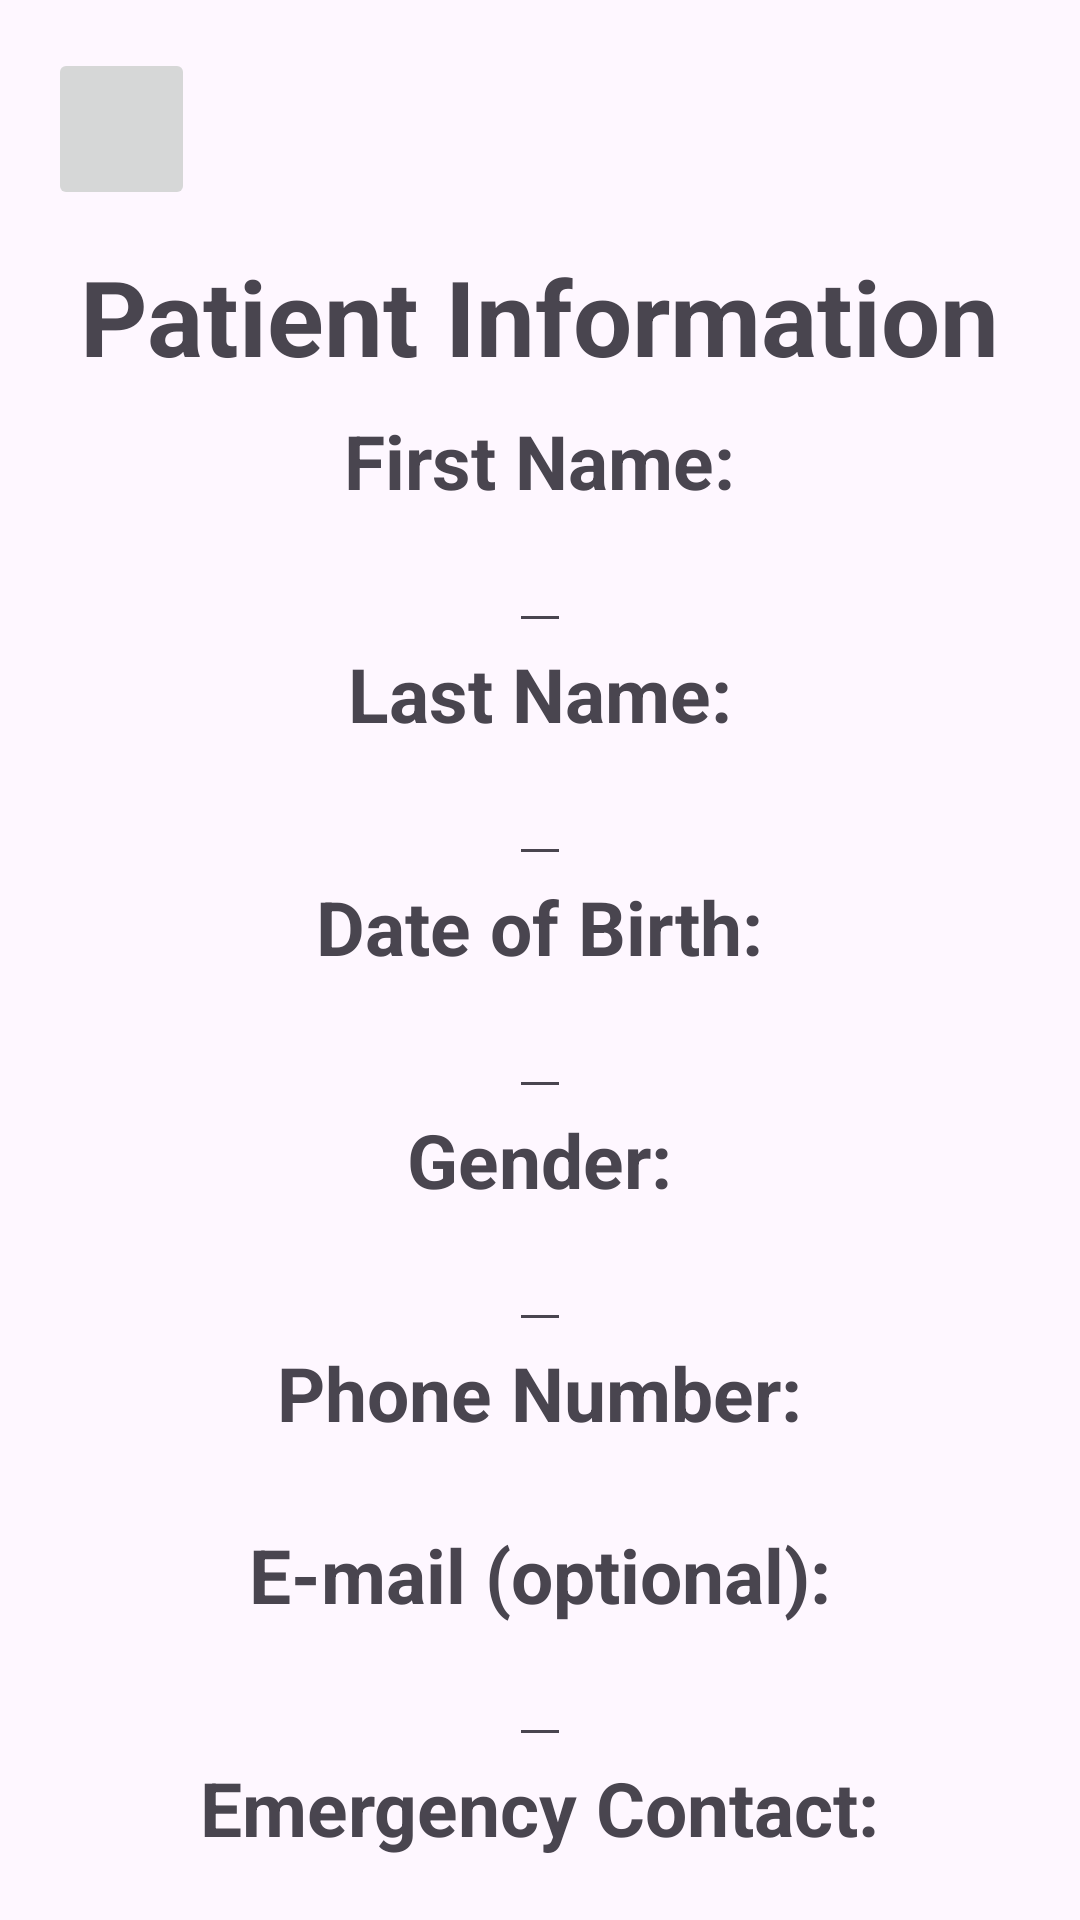

The Android layout XML behind this screen, and the referenced resources:
<!-- AndroidManifest.xml: application theme Theme.Proj1_ETr65856 -->
<!-- res/layout/view.xml -->
<RelativeLayout xmlns:android="http://schemas.android.com/apk/res/android"
    xmlns:tools="http://schemas.android.com/tools"
    android:layout_width="match_parent"
    android:layout_height="match_parent"
    xmlns:app="http://schemas.android.com/apk/res-auto"
    android:padding="16dp">

    <FrameLayout
        android:layout_width="match_parent"
        android:layout_height="match_parent">

        <ImageButton
            android:id="@+id/btnHome"
            android:layout_width="49dp"
            android:layout_height="54dp"
            android:contentDescription="@string/descriptionHome"
            android:scaleType="fitCenter"
            app:layout_constraintBottom_toBottomOf="parent"
            app:layout_constraintEnd_toEndOf="parent"
            app:layout_constraintHorizontal_bias="0.013"
            app:layout_constraintStart_toStartOf="parent"
            app:layout_constraintTop_toTopOf="parent"
            app:layout_constraintVertical_bias="0.001"
            app:srcCompat="@drawable/home" />

        <LinearLayout
            android:layout_width="match_parent"
            android:layout_height="652dp"
            android:layout_marginStart="0dp"
            android:layout_marginTop="4dp"
            android:layout_marginBottom="153dp"
            android:gravity="center"
            android:orientation="vertical">
            <TextView
                android:layout_width="wrap_content"
                android:layout_height="wrap_content"
                android:text=" "
                android:textSize="40sp"
                android:textStyle="bold" />

            <TextView
                android:id="@+id/header"
                android:layout_width="wrap_content"
                android:layout_height="wrap_content"
                android:paddingBottom="8dp"
                android:text="@string/header"
                android:textSize="35sp"
                android:textStyle="bold" />

            <TextView
                android:id="@+id/firstNameLabel"
                android:layout_width="wrap_content"
                android:layout_height="wrap_content"
                android:text="@string/firstNameLabel"
                android:textSize="25sp"
                android:textStyle="bold" />

            <EditText
                android:id="@+id/firstName"
                android:layout_width="wrap_content"
                android:layout_height="wrap_content"
                android:textSize="20sp" />

            <TextView
                android:id="@+id/lastNameLabel"
                android:layout_width="wrap_content"
                android:layout_height="wrap_content"
                android:text="@string/lastNameLabel"
                android:textSize="25sp"
                android:textStyle="bold" />

            <EditText
                android:id="@+id/lastName"
                android:layout_width="wrap_content"
                android:layout_height="wrap_content"
                android:textSize="20sp" />

            <TextView
                android:id="@+id/dobLabel"
                android:layout_width="wrap_content"
                android:layout_height="wrap_content"
                android:text="@string/dobLabel"
                android:textSize="25sp"
                android:textStyle="bold" />

            <EditText
                android:id="@+id/dob"
                android:layout_width="wrap_content"
                android:layout_height="wrap_content"
                android:inputType="date"
                android:textSize="20sp" />

            <TextView
                android:id="@+id/genderLabel"
                android:layout_width="wrap_content"
                android:layout_height="wrap_content"
                android:text="@string/genderLabel"
                android:textSize="25sp"
                android:textStyle="bold" />

            <EditText
                android:id="@+id/gender"
                android:layout_width="wrap_content"
                android:layout_height="wrap_content"
                android:textSize="20sp"/>

            <TextView
                android:id="@+id/phoneNumberLabel"
                android:layout_width="wrap_content"
                android:layout_height="wrap_content"
                android:text="@string/phoneNumberLabel"
                android:textSize="25sp"
                android:textStyle="bold" />

            <TextView
                android:id="@+id/phoneNumber"
                android:layout_width="wrap_content"
                android:layout_height="wrap_content"
                android:textSize="20sp" />

            <TextView
                android:id="@+id/emailLabel"
                android:layout_width="wrap_content"
                android:layout_height="wrap_content"
                android:text="@string/emailLabel"
                android:textSize="25sp"
                android:textStyle="bold" />

            <EditText
                android:id="@+id/email"
                android:layout_width="wrap_content"
                android:layout_height="wrap_content"
                android:textSize="20sp" />

            <TextView
                android:id="@+id/emergencyContactLabel"
                android:layout_width="wrap_content"
                android:layout_height="wrap_content"
                android:text="@string/emergencyContactLabel"
                android:textSize="25sp"
                android:textStyle="bold" />

            <EditText
                android:id="@+id/emergencyContact"
                android:layout_width="wrap_content"
                android:layout_height="wrap_content"
                android:inputType="number"
                android:textSize="20sp" />

        </LinearLayout>

        <Button
            android:id="@+id/updateBtn"
            android:layout_width="wrap_content"
            android:layout_height="wrap_content"
            android:layout_marginStart="30dp"
            android:layout_marginTop="700dp"
            android:text="Update"
            app:layout_constraintStart_toStartOf="parent"
            app:layout_constraintTop_toTopOf="parent" />

        <Button
            android:id="@+id/cancelBtn"
            android:layout_width="wrap_content"
            android:layout_height="wrap_content"
            android:layout_marginStart="150dp"
            android:layout_marginTop="700dp"
            android:text="Cancel"
            app:layout_constraintStart_toStartOf="parent"
            app:layout_constraintTop_toTopOf="parent" />

        <Button
            android:id="@+id/removeBtn"
            android:layout_width="wrap_content"
            android:layout_height="wrap_content"
            android:layout_marginStart="270dp"
            android:layout_marginTop="700dp"
            android:text="Remove"
            app:layout_constraintStart_toStartOf="parent"
            app:layout_constraintTop_toTopOf="parent" />
    </FrameLayout>

</RelativeLayout>
<!-- resources referenced by this layout -->
<resources>
  <string name="descriptionHome">image of home</string>
  <string name="dobLabel">Date of Birth:</string>
  <string name="emailLabel">E-mail (optional):</string>
  <string name="emergencyContactLabel">Emergency Contact:</string>
  <string name="firstNameLabel">First Name:</string>
  <string name="genderLabel">Gender:</string>
  <string name="header">Patient Information</string>
  <string name="lastNameLabel">Last Name:</string>
  <string name="phoneNumberLabel">Phone Number:</string>
  <style name="Theme.Proj1_ETr65856" parent="Base.Theme.Proj1_ETr65856" />
  <style name="Base.Theme.Proj1_ETr65856" parent="Theme.Material3.DayNight.NoActionBar">
          
          
      </style>
</resources>
